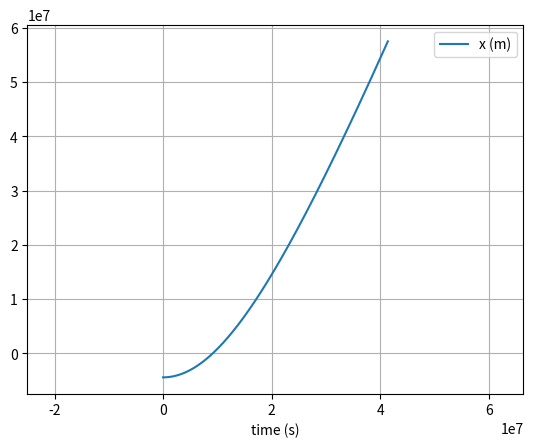

This figure's Python source:
'''
After modifying your Euler and Verlet programs as described above, check them by simulating:
1. Straight down descent 3. Elliptical orbit
2. Circular orbit 4. Hyperbolic escape
For simplicity, take the centre of the planet to be the origin of the coordinate system, and the direction of
the initial velocity to be perpendicular to the initial position vector of the body for Scenarios 2–4. Use zero
initial velocity for Scenario 1. You will obtain different orbits by adjusting the magnitude of the initial
velocity. It might help if you first calculate the required speed for a circular orbit, and the escape velocity
(use the principle of conservation of energy). For Scenario 1, plot altitude as a function of time. For
Scenarios 2–4, plot the trajectory in the orbital plane.
'''

import numpy as np
import matplotlib.pyplot as plt



# Euler Program

#Force Constants

G = 6.6743 * (10**-11)
M = 6.42 * (10**23)

pos_negt = [0, -4.4e6, 0]

velcalc = np.sqrt(G*M / 4.4e6)
vel = [velcalc*1.44, 0, 0]



dt = 0.1
t_max = 40000

t_array = np.arange(0, t_max, dt)

pos_list = []
vel_list = []

pos = pos_negt + np.multiply(vel, dt)

for t in t_array:
    cnst = - G * M * (1/(np.linalg.norm(pos))**3)

    pos_new = 2* pos - pos_negt + np.multiply(pos, (dt**2)*cnst)

    vel = np.multiply(pos_new-pos, 1/dt)

    pos_list.append(pos_new)
    vel_list.append(vel)

    pos_negt = pos
    pos = pos_new

#Scenario 1 pos = [1, 2, 3], vel = [0, 0, 0]
altitude = []

for i in pos_list:
    altitude.append(i[1])

altitude_array = np.array(altitude)

#Scenario 2, 3, 4 varying vel
x_list = []
y_list = []

for i in pos_list:
    x_list.append(i[0])
    y_list.append(i[1])

x_array = np.array(x_list)
y_array = np.array(y_list)

plt.figure(2)
plt.clf()
plt.xlabel('time (s)')
plt.grid()
plt.plot(x_array, y_array, label='x (m)')
plt.axis('equal')
plt.legend()
plt.show()
